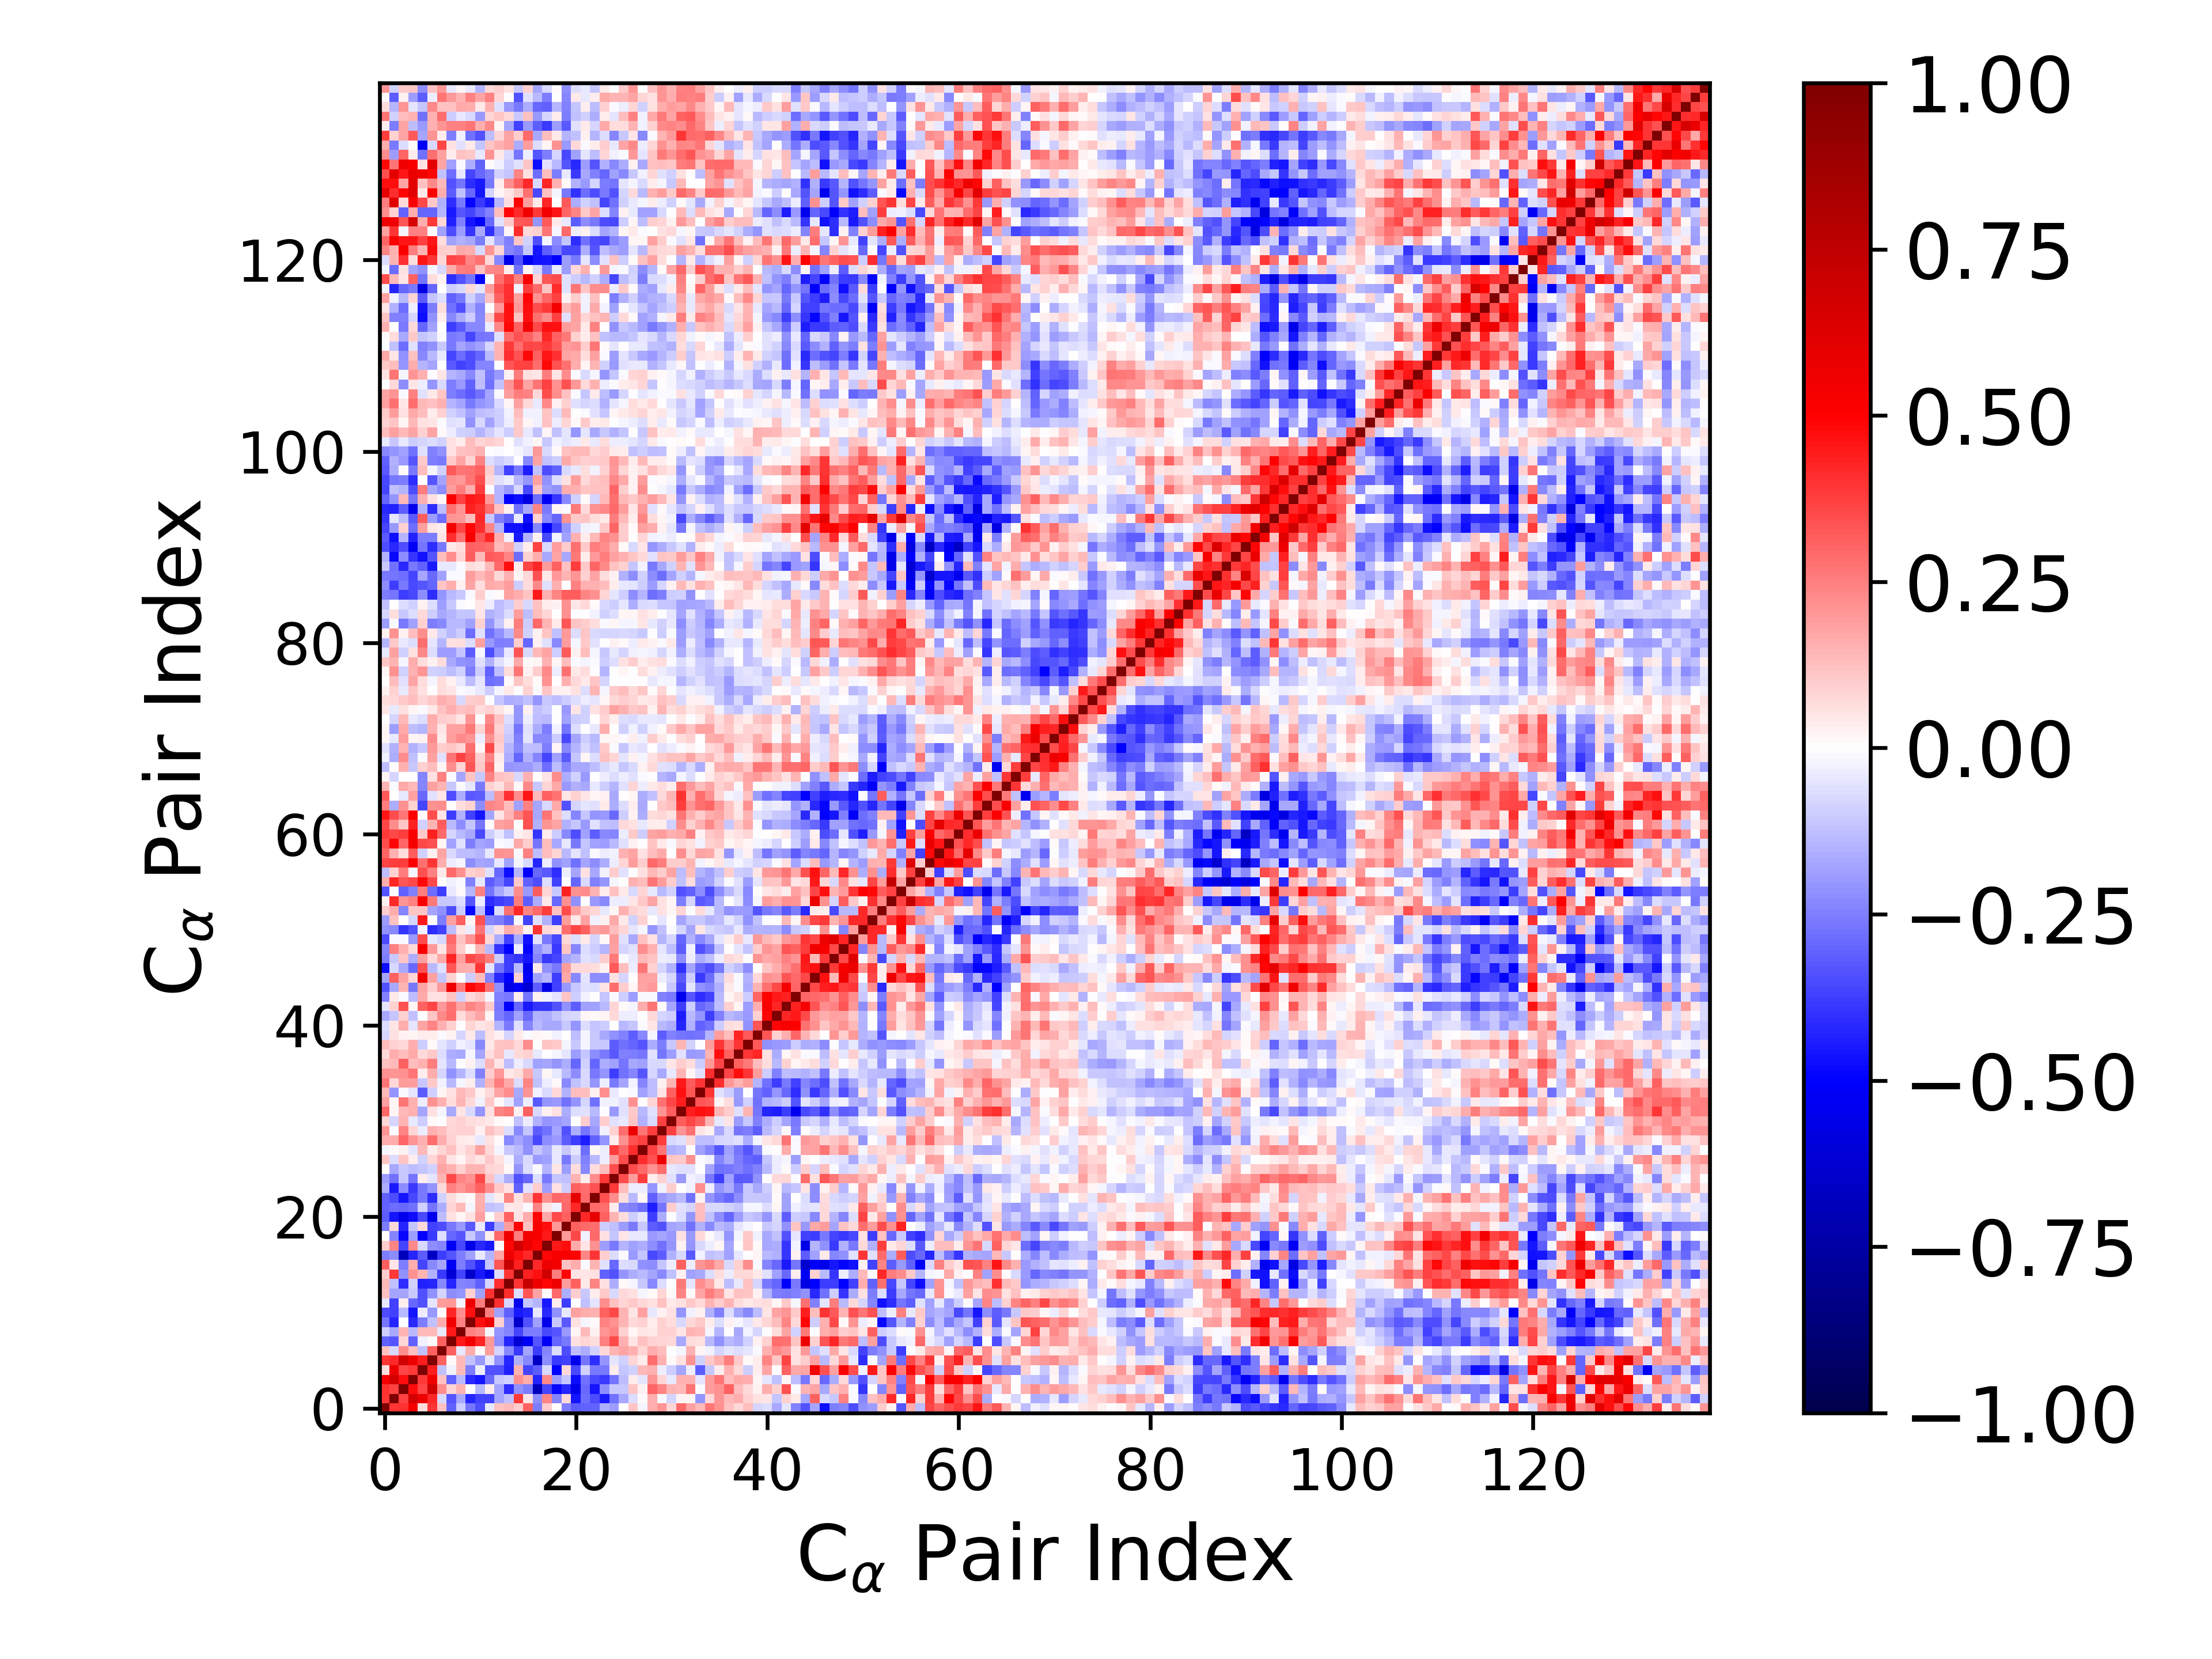

The table this chart was drawn from, first rows:
1.000000000000000000e+00, 3.967716682419729080e-01, 4.005535983205094075e-01, 5.355971413495242972e-01, 6.943046902132428422e-02, 3.944451209504732936e-01, 1.232450058801393272e-01, -3.108861579549122567e-01, -1.003256189930508413e-01, -2.671562521477259255e-01, -3.455138947072972089e-01, -4.512337831935005206e-02, 1.218611200278844203e-01, 1.379338738694975697e-01, 9.916152289303294121e-02, 3.107673514895876177e-01, -2.562865221026903728e-01, 1.000282454365478829e-01, 6.120951545023542266e-03, -2.553631516319750938e-01, -3.150675181306290540e-01, -3.111538606611234936e-01, -3.059397418303184124e-01, -1.605369128614504981e-01
3.967716682419729080e-01, 1.000000000000000000e+00, 3.721953571324922438e-01, 6.717104068769975678e-01, 5.665498586435266937e-01, 4.165555249931029991e-01, -7.300860003209189153e-02, -3.320320131933444663e-01, -1.672952754260021158e-01, -4.257190487820365909e-01, -3.739136740457726371e-01, -3.688738178224448827e-01, -1.754060353504665326e-01, -1.195839048302518859e-01, 3.846402543572303712e-01, 5.455272507735206555e-02, -2.249658495245727141e-01, 2.397373741975601658e-01, -2.399764687610382030e-01, 7.762649582251605895e-02, -4.601279638592754018e-01, -2.862943123880775653e-01, -3.512637840634485475e-01, -4.529484050288240526e-01
4.005535983205094075e-01, 3.721953571324922438e-01, 1.000000000000000000e+00, 4.705168879827118511e-01, 3.594622662863229401e-01, 6.786374979744850267e-01, 2.252741392807587617e-01, 7.854371240491089812e-02, 1.447537022209645918e-01, -7.415702799861426803e-03, -1.366565034434692183e-01, 3.276513752110970373e-02, -1.745442104118176962e-01, -4.120015890315030793e-01, -2.162703154544251272e-01, -2.561000511143410319e-01, -6.822795573882824982e-01, -3.637063937939944425e-01, -4.831873491355649364e-01, -4.231226961642038931e-01, -5.511836444794205869e-01, -2.916449508874787155e-01, -4.555569168735780772e-01, -2.262300500937364789e-01
5.355971413495242972e-01, 6.717104068769975678e-01, 4.705168879827118511e-01, 1.000000000000000000e+00, 3.888972170833668307e-01, 5.587466437994720314e-01, 1.179996893076844799e-01, -3.063786081210184697e-01, -1.348131822362051979e-01, -4.213301351555325258e-01, -4.587536343728026433e-01, -2.955704474958920636e-01, -1.069996010965943156e-01, -8.618166993833384359e-02, 2.117633799547733453e-01, 1.582810316854875443e-01, -4.249371382608843062e-01, 2.281791432478087189e-01, -1.876105169722039889e-01, -1.117804329535723312e-01, -4.727712298818005365e-01, -2.778181729882153728e-01, -3.577043319749276806e-01, -3.902873695173126323e-01
6.943046902132428422e-02, 5.665498586435266937e-01, 3.594622662863229401e-01, 3.888972170833668307e-01, 1.000000000000000000e+00, 4.432815558597434369e-01, -1.222052636876795190e-01, -2.555239280005987962e-02, 1.367848886379512130e-01, -2.530755533514015276e-01, -3.551136084164543266e-02, -3.372727243449370471e-01, -3.394471560716323388e-01, -4.357115962386634012e-01, 1.440849524830584982e-01, -3.644591554037459602e-01, -3.139178261189903285e-01, -7.220656223280230712e-02, -4.989964263241020714e-01, 7.769018195722814102e-02, -3.566883618905362652e-01, -9.345520118735997639e-02, -2.644668179171582034e-01, -2.589078772322480626e-01
3.944451209504732936e-01, 4.165555249931029991e-01, 6.786374979744850267e-01, 5.587466437994720314e-01, 4.432815558597434369e-01, 1.000000000000000000e+00, 3.051490232419741822e-01, 8.287714450366717722e-03, 1.399478257596915021e-01, -1.184725636595536091e-01, -2.022550652635861368e-01, -4.715159034552700301e-02, -2.112699683687687124e-01, -4.292564252117091472e-01, -1.542072206170841675e-01, -2.315186184055957608e-01, -6.617601035460203285e-01, -2.258711912352064921e-01, -3.891858441809836200e-01, -3.693482621479928785e-01, -5.415859487274483630e-01, -2.705208106190552519e-01, -4.136949264219997868e-01, -2.074714373934078149e-01
1.232450058801393272e-01, -7.300860003209189153e-02, 2.252741392807587617e-01, 1.179996893076844799e-01, -1.222052636876795190e-01, 3.051490232419741822e-01, 1.000000000000000000e+00, 3.063917629609866911e-01, -4.466323008708276976e-02, 1.591540570482891104e-01, 1.026811847828502239e-02, 1.908465629178983936e-01, -8.240852290352368437e-02, -2.332404972507272634e-01, -3.890007344822599133e-01, -1.774069218027183870e-01, -3.778058902339579972e-01, -2.354103628568616768e-01, -6.865407076538419806e-02, -3.475522734323786000e-01, -1.261399566142627215e-01, -1.610657504693973618e-01, -8.888727761860736043e-02, 7.158316801101416438e-02
-3.108861579549122567e-01, -3.320320131933444663e-01, 7.854371240491089812e-02, -3.063786081210184697e-01, -2.555239280005987962e-02, 8.287714450366717722e-03, 3.063917629609866911e-01, 1.000000000000000000e+00, 4.482810820138480312e-01, 5.433349883030995642e-01, 4.280087875347552417e-01, 2.007789803239297677e-01, -2.197273902081046948e-01, -4.256441538427171989e-01, -6.170785202162172300e-01, -5.252344805782789283e-01, -3.296401648858541811e-01, -5.294897700167047194e-01, -3.003791482927263834e-01, -2.633428588388692648e-01, 5.763803231736427252e-02, 8.106005813968553131e-02, 6.322360378183437823e-02, 2.474802055143352775e-01
-1.003256189930508413e-01, -1.672952754260021158e-01, 1.447537022209645918e-01, -1.348131822362051979e-01, 1.367848886379512130e-01, 1.399478257596915021e-01, -4.466323008708276976e-02, 4.482810820138480312e-01, 1.000000000000000000e+00, 2.426585367200064791e-01, 2.191736191854239402e-01, -2.085327603458855469e-02, -2.048011789989142295e-01, -2.391340200431603391e-01, -3.660042398996307123e-01, -2.509897212149185819e-01, -2.538520574539049335e-01, -3.577012598693428136e-01, -3.349066986895083975e-01, -1.964792038825317888e-01, 2.198925561566517084e-02, 1.354146512029531513e-01, 3.079586654324545369e-02, 2.064555973667276390e-01
-2.671562521477259255e-01, -4.257190487820365909e-01, -7.415702799861426803e-03, -4.213301351555325258e-01, -2.530755533514015276e-01, -1.184725636595536091e-01, 1.591540570482891104e-01, 5.433349883030995642e-01, 2.426585367200064791e-01, 1.000000000000000000e+00, 4.686395575638700461e-01, 5.670496860377234327e-01, 8.773134416211605946e-02, -2.464224077506613486e-01, -6.375639616774025908e-01, -3.365660061747516307e-01, -1.867232248679086271e-01, -5.573781356359290839e-01, -1.061413374326056619e-01, -3.207915647350160215e-01, 5.909367987560697200e-02, -2.036784211934711611e-02, 1.446828987429925675e-02, 2.457428690133776628e-01
-3.455138947072972089e-01, -3.739136740457726371e-01, -1.366565034434692183e-01, -4.587536343728026433e-01, -3.551136084164543266e-02, -2.022550652635861368e-01, 1.026811847828502239e-02, 4.280087875347552417e-01, 2.191736191854239402e-01, 4.686395575638700461e-01, 1.000000000000000000e+00, 2.507040945318160796e-01, -1.866421751178309607e-01, -3.117537856154597997e-01, -4.516954871062657806e-01, -4.281785153477944972e-01, -4.513941424367607508e-02, -4.149290690810988891e-01, -2.109527839373341318e-01, -4.602743840982314455e-02, 1.866482638395951521e-01, 1.623397790943940378e-01, 1.490184043817973092e-01, 3.096746105586321018e-01
-4.512337831935005206e-02, -3.688738178224448827e-01, 3.276513752110970373e-02, -2.955704474958920636e-01, -3.372727243449370471e-01, -4.715159034552700301e-02, 1.908465629178983936e-01, 2.007789803239297677e-01, -2.085327603458855469e-02, 5.670496860377234327e-01, 2.507040945318160796e-01, 1.000000000000000000e+00, 4.034329890987960465e-01, -7.929297830395312663e-02, -5.489338898015714285e-01, -1.164932556021134741e-01, -1.413438327103048453e-01, -4.515895678282653702e-01, 3.485977709013028669e-02, -3.758825940158563861e-01, -4.668698585629875962e-03, -1.210098387197711955e-01, -5.197512331181092932e-02, 2.200371489862262275e-01
1.218611200278844203e-01, -1.754060353504665326e-01, -1.745442104118176962e-01, -1.069996010965943156e-01, -3.394471560716323388e-01, -2.112699683687687124e-01, -8.240852290352368437e-02, -2.197273902081046948e-01, -2.048011789989142295e-01, 8.773134416211605946e-02, -1.866421751178309607e-01, 4.034329890987960465e-01, 1.000000000000000000e+00, 4.085232233205924879e-01, -6.365106673549729421e-02, 3.311026136617989390e-01, 1.773741569208766855e-01, 1.300074006261570797e-02, 2.935499889039047683e-01, -1.602753552072006260e-01, 9.737645678142027583e-02, -1.059703296676263173e-01, 3.551345400388790374e-02, 1.076680977795184957e-01
1.379338738694975697e-01, -1.195839048302518859e-01, -4.120015890315030793e-01, -8.618166993833384359e-02, -4.357115962386634012e-01, -4.292564252117091472e-01, -2.332404972507272634e-01, -4.256441538427171989e-01, -2.391340200431603391e-01, -2.464224077506613486e-01, -3.117537856154597997e-01, -7.929297830395312663e-02, 4.085232233205924879e-01, 1.000000000000000000e+00, 3.907104803285491590e-01, 7.139096090694038166e-01, 5.564003880690954196e-01, 4.915535149434991369e-01, 5.569304478205591158e-01, 1.918033143412443964e-01, 3.102445341867901552e-01, 4.566605618130911010e-02, 2.402619635435521983e-01, 6.079974097036172642e-02
9.916152289303294121e-02, 3.846402543572303712e-01, -2.162703154544251272e-01, 2.117633799547733453e-01, 1.440849524830584982e-01, -1.542072206170841675e-01, -3.890007344822599133e-01, -6.170785202162172300e-01, -3.660042398996307123e-01, -6.375639616774025908e-01, -4.516954871062657806e-01, -5.489338898015714285e-01, -6.365106673549729421e-02, 3.907104803285491590e-01, 1.000000000000000000e+00, 4.300869649320117616e-01, 4.625130648494298891e-01, 6.765996812555349349e-01, 2.517273500371328132e-01, 4.889491874638418611e-01, 5.061438704081050455e-02, 5.446718508208463205e-02, 5.892507840516798823e-02, -3.056713557479391330e-01
3.107673514895876177e-01, 5.455272507735206555e-02, -2.561000511143410319e-01, 1.582810316854875443e-01, -3.644591554037459602e-01, -2.315186184055957608e-01, -1.774069218027183870e-01, -5.252344805782789283e-01, -2.509897212149185819e-01, -3.365660061747516307e-01, -4.281785153477944972e-01, -1.164932556021134741e-01, 3.311026136617989390e-01, 7.139096090694038166e-01, 4.300869649320117616e-01, 1.000000000000000000e+00, 4.168827795567800476e-01, 5.620618983207005259e-01, 5.414515456571530327e-01, 1.230754087057697871e-01, 1.605293440945838035e-01, -1.386540133125098613e-02, 1.427206888634676984e-01, -5.789417051662923419e-02
-2.562865221026903728e-01, -2.249658495245727141e-01, -6.822795573882824982e-01, -4.249371382608843062e-01, -3.139178261189903285e-01, -6.617601035460203285e-01, -3.778058902339579972e-01, -3.296401648858541811e-01, -2.538520574539049335e-01, -1.867232248679086271e-01, -4.513941424367607508e-02, -1.413438327103048453e-01, 1.773741569208766855e-01, 5.564003880690954196e-01, 4.625130648494298891e-01, 4.168827795567800476e-01, 1.000000000000000000e+00, 4.855007904212205183e-01, 5.165536479313954654e-01, 5.121791598445819549e-01, 4.898787941298631821e-01, 2.417931226587100857e-01, 3.980106710994189001e-01, 9.498803599520112828e-02
1.000282454365478829e-01, 2.397373741975601658e-01, -3.637063937939944425e-01, 2.281791432478087189e-01, -7.220656223280230712e-02, -2.258711912352064921e-01, -2.354103628568616768e-01, -5.294897700167047194e-01, -3.577012598693428136e-01, -5.573781356359290839e-01, -4.149290690810988891e-01, -4.515895678282653702e-01, 1.300074006261570797e-02, 4.915535149434991369e-01, 6.765996812555349349e-01, 5.620618983207005259e-01, 4.855007904212205183e-01, 1.000000000000000000e+00, 4.518867458797848347e-01, 4.697916807251930615e-01, 1.641304425839880676e-01, 5.379068103906960857e-02, 2.174514300332202055e-01, -1.890032215591979092e-01
6.120951545023542266e-03, -2.399764687610382030e-01, -4.831873491355649364e-01, -1.876105169722039889e-01, -4.989964263241020714e-01, -3.891858441809836200e-01, -6.865407076538419806e-02, -3.003791482927263834e-01, -3.349066986895083975e-01, -1.061413374326056619e-01, -2.109527839373341318e-01, 3.485977709013028669e-02, 2.935499889039047683e-01, 5.569304478205591158e-01, 2.517273500371328132e-01, 5.414515456571530327e-01, 5.165536479313954654e-01, 4.518867458797848347e-01, 1.000000000000000000e+00, 1.997538329960693582e-01, 3.575563755887216089e-01, -2.969749147595604141e-02, 2.896989936730169357e-01, 5.705173436048546071e-02
-2.553631516319750938e-01, 7.762649582251605895e-02, -4.231226961642038931e-01, -1.117804329535723312e-01, 7.769018195722814102e-02, -3.693482621479928785e-01, -3.475522734323786000e-01, -2.633428588388692648e-01, -1.964792038825317888e-01, -3.207915647350160215e-01, -4.602743840982314455e-02, -3.758825940158563861e-01, -1.602753552072006260e-01, 1.918033143412443964e-01, 4.889491874638418611e-01, 1.230754087057697871e-01, 5.121791598445819549e-01, 4.697916807251930615e-01, 1.997538329960693582e-01, 1.000000000000000000e+00, 3.074298488858762113e-01, 2.915995639987922772e-01, 2.832132789494804515e-01, -9.442414187194946018e-02
-3.150675181306290540e-01, -4.601279638592754018e-01, -5.511836444794205869e-01, -4.727712298818005365e-01, -3.566883618905362652e-01, -5.415859487274483630e-01, -1.261399566142627215e-01, 5.763803231736427252e-02, 2.198925561566517084e-02, 5.909367987560697200e-02, 1.866482638395951521e-01, -4.668698585629875962e-03, 9.737645678142027583e-02, 3.102445341867901552e-01, 5.061438704081050455e-02, 1.605293440945838035e-01, 4.898787941298631821e-01, 1.641304425839880676e-01, 3.575563755887216089e-01, 3.074298488858762113e-01, 1.000000000000000000e+00, 4.172684242647959341e-01, 5.870465620718711142e-01, 3.051585153456768951e-01
-3.111538606611234936e-01, -2.862943123880775653e-01, -2.916449508874787155e-01, -2.778181729882153728e-01, -9.345520118735997639e-02, -2.705208106190552519e-01, -1.610657504693973618e-01, 8.106005813968553131e-02, 1.354146512029531513e-01, -2.036784211934711611e-02, 1.623397790943940378e-01, -1.210098387197711955e-01, -1.059703296676263173e-01, 4.566605618130911010e-02, 5.446718508208463205e-02, -1.386540133125098613e-02, 2.417931226587100857e-01, 5.379068103906960857e-02, -2.969749147595604141e-02, 2.915995639987922772e-01, 4.172684242647959341e-01, 1.000000000000000000e+00, 2.893143994758617388e-01, 2.844305194702183570e-01
-3.059397418303184124e-01, -3.512637840634485475e-01, -4.555569168735780772e-01, -3.577043319749276806e-01, -2.644668179171582034e-01, -4.136949264219997868e-01, -8.888727761860736043e-02, 6.322360378183437823e-02, 3.079586654324545369e-02, 1.446828987429925675e-02, 1.490184043817973092e-01, -5.197512331181092932e-02, 3.551345400388790374e-02, 2.402619635435521983e-01, 5.892507840516798823e-02, 1.427206888634676984e-01, 3.980106710994189001e-01, 2.174514300332202055e-01, 2.896989936730169357e-01, 2.832132789494804515e-01, 5.870465620718711142e-01, 2.893143994758617388e-01, 1.000000000000000000e+00, 3.430169670860745978e-01
-1.605369128614504981e-01, -4.529484050288240526e-01, -2.262300500937364789e-01, -3.902873695173126323e-01, -2.589078772322480626e-01, -2.074714373934078149e-01, 7.158316801101416438e-02, 2.474802055143352775e-01, 2.064555973667276390e-01, 2.457428690133776628e-01, 3.096746105586321018e-01, 2.200371489862262275e-01, 1.076680977795184957e-01, 6.079974097036172642e-02, -3.056713557479391330e-01, -5.789417051662923419e-02, 9.498803599520112828e-02, -1.890032215591979092e-01, 5.705173436048546071e-02, -9.442414187194946018e-02, 3.051585153456768951e-01, 2.844305194702183570e-01, 3.430169670860745978e-01, 1.000000000000000000e+00
-1.896403981930289695e-01, -2.765494807840315761e-01, -1.080214022851432865e-01, -2.684061017543538652e-01, 3.472798559412996339e-02, -5.104777248031184406e-02, 1.449788563444487643e-01, 3.535876045271867940e-01, 2.363123839576296292e-01, 2.165989447705829185e-01, 3.566580954900402389e-01, 1.192451735382508288e-01, -7.519859142425348864e-02, -1.625266699016007510e-01, -3.364798312752508291e-01, -2.913850094798488000e-01, -6.658266057468881227e-02, -2.623709238205814143e-01, -1.142833901106664468e-01, -1.226896608648314346e-01, 1.433998596581362583e-01, 3.139635606609731538e-02, 2.188132460605939078e-01, 3.861502961633129782e-01
7.325505272079153862e-03, -1.646082224854070186e-01, -1.039676841396199730e-01, -1.327834663197230980e-01, -1.171332932555950029e-01, -8.984247013898602474e-02, 1.745674721328084600e-01, 1.489387443355480733e-01, 8.996240101673487477e-02, 1.415082284968197379e-01, 1.469632842333453149e-01, 8.426106162994843884e-02, 7.432326535266398082e-02, 1.489160049797243895e-02, -2.102128193055601835e-01, -6.273163912620900728e-02, -1.404621265013609836e-02, -1.477667505466216669e-01, 5.234258681441509437e-02, -1.905988927266365762e-01, 6.729693715096264628e-02, -2.285916582699371036e-01, 6.557975729351900318e-02, 1.295584023122990369e-01
1.134873402906322049e-01, -6.967871367562442075e-02, 1.143026110192619099e-01, 3.125670460856264793e-02, -8.972573115383532250e-02, 8.365038846374976689e-02, 1.525400569768691761e-01, 5.323412292057606854e-02, 2.150276755596207748e-02, 7.316874727965635983e-02, 4.726103110002338042e-02, 1.092320533075682720e-01, 6.050694256549223049e-02, -2.155292316996506446e-02, -1.613927253825578889e-01, -7.531384140721615605e-02, -1.961603260643541291e-01, -1.854257694182885885e-01, -4.615269163126114321e-02, -2.645872021199059954e-01, -9.900771594219406890e-02, -2.434996434322009295e-01, -1.334710056803826983e-01, -3.341888694106841945e-02
-2.254565389124328981e-02, 1.305928148702090348e-02, 2.519286827204353374e-02, -4.921763631394671101e-02, 1.373142062834897814e-01, 3.325629943097364871e-02, 8.479803460480363209e-02, 1.249694023909712071e-01, 4.694052418359768303e-02, 9.016760196623584134e-02, 1.818666386742406327e-01, 7.447152723210670455e-02, -1.920061833799671658e-02, -1.017051693609939272e-01, -1.352520719556764006e-01, -2.123976867612756003e-01, -1.098859895078882210e-01, -1.566041627562579086e-01, -4.523260059622114665e-02, -1.056101600765809445e-01, -5.252041540276007614e-02, -2.871245541119917255e-01, 1.584220890490486977e-02, -3.547823391871172266e-02
1.605330021272025898e-01, 1.624850747881855240e-01, 2.982011353473689730e-01, 2.060974321329180625e-01, 1.541466735746153394e-01, 2.886203784514205228e-01, 1.630961957726273226e-01, 9.262273614644504771e-02, 4.494913761814889330e-02, 3.622916459078413115e-02, -4.483061091985100083e-02, 5.748751747334295698e-02, 8.151309472705148274e-03, -2.296008010422947165e-01, -1.751607685904121026e-01, -2.236523415922528069e-01, -3.588323949375111788e-01, -2.258042499024049132e-01, -2.005849009083998380e-01, -3.155374160370209569e-01, -3.798888144730568350e-01, -4.418866490672232472e-01, -3.065099545260493441e-01, -2.085640051041958154e-01
2.081726219534716094e-01, -1.223437742883431295e-02, 2.374090970170365245e-01, 8.081290989424391724e-02, -3.186636389049207069e-02, 1.516802790801084211e-01, 1.276483870001468290e-01, 8.342436137390835116e-02, 9.136119603333231476e-02, 8.852411549987403150e-02, 2.977133411272833013e-02, 1.246214592982110431e-01, 8.332080397638862157e-02, -6.950907686510680861e-02, -2.290098092969388432e-01, -1.094133064797802035e-01, -3.141277707592272650e-01, -2.754814186127700348e-01, -1.744311620416202357e-01, -3.363104332123618145e-01, -1.623078561651366547e-01, -2.665102908953782546e-01, -1.979916274847669522e-01, -3.096133180934210888e-02
8.431885669333653854e-02, -8.290714211064934003e-02, 1.424629355680305798e-01, -4.263550567186739915e-02, -9.547742749809805252e-02, 1.323350288211841766e-02, -6.688591136435974305e-03, 7.511275704015589472e-02, 8.964921167410798419e-02, 6.803473082984283493e-02, 6.213204776130386991e-02, 4.290282880108581970e-02, 1.452963576068525171e-02, 5.321623285436464547e-03, -1.182024208613825095e-01, -3.642611844986130137e-02, -1.533532634170046982e-01, -2.060691885788867861e-01, -1.960738893881094624e-01, -1.772155258281195855e-01, -5.560598053147232205e-03, 9.405338492843134945e-02, -1.700710922649668611e-01, 9.660592473138422676e-02
2.924058185103728946e-01, 2.240467979393084494e-02, 1.340832161402008837e-01, 1.535353454670572160e-01, -1.760407189569269393e-01, 6.244071021231941548e-02, -1.629913547240079488e-02, -1.702448740243418523e-01, 5.082710850083618781e-02, -7.151555929580716287e-02, -2.032990579048628010e-01, 5.776135500553009755e-02, 2.419426472611364010e-01, 2.628030981448401526e-01, 2.443800013404525198e-02, 3.064088772039700870e-01, -7.080388371193098440e-02, 2.762068925451866344e-02, 5.910616350052975282e-02, -1.599640728716989202e-01, -6.756424058726244464e-02, -6.058554074652217764e-02, -1.354025001129574302e-01, -5.954665865227607054e-03
1.799566820566335101e-01, 2.162102659870473662e-02, 2.664438433836477937e-01, 1.505499406440969912e-01, -3.444397865689423355e-02, 2.124870837543938740e-01, 1.489706116377247647e-01, 6.680557827421443329e-02, 1.442524794954292700e-01, 7.811955696749364741e-02, -2.990228437772447095e-02, 1.058576581519458520e-01, 9.089467118594818373e-03, -4.770766963157951207e-02, -1.807861783829594338e-01, -3.634795831350826067e-02, -3.247110210105396688e-01, -2.069920013587218388e-01, -1.984896332639683458e-01, -2.792278211224168416e-01, -2.085875483471174019e-01, -8.039003475019304568e-02, -2.801210621941194190e-01, -3.062884168802177537e-02
1.359176439300054662e-01, -2.109359061305924321e-01, -9.248818347894902786e-03, -4.766665761565182236e-02, -3.127168235417013276e-01, -9.053733945275624362e-02, 1.823078695462230711e-02, 5.585710168376017276e-02, 1.375106308811987199e-01, 1.089618208474159994e-01, 2.798376808949337713e-02, 7.288555411101757531e-02, 1.726108662141630501e-01, 2.261966033427821599e-01, -1.651993040725342754e-01, 2.088852941152045395e-01, -2.427842275090722618e-02, -7.142095634029747842e-02, 7.555165767500447715e-02, -1.520043658043320478e-01, 1.254601138625561219e-01, 1.297744616824251240e-01, 2.627806301158893548e-02, 2.236656950401061383e-01
2.663821030404539547e-01, 7.286933512681025016e-02, 1.878242567705972199e-01, 1.931521755272309349e-01, -1.025771873307799176e-01, 1.027271044759224677e-01, -2.684728000756026259e-02, -1.383958235473702614e-01, -2.295086657523842319e-02, 3.762378662101887455e-02, -1.514121492413150194e-01, 1.463347923871942124e-01, 2.545316685498933973e-01, 1.684337704331347885e-01, -6.317789612236765495e-02, 2.366884229368273196e-01, -1.179854142746769169e-01, -3.506127825556031724e-02, 9.928233106456284610e-03, -2.285369497171452213e-01, -1.219879995277318857e-01, -7.237166681164609872e-02, -2.097915608193714754e-01, -3.877975852873120910e-02
2.140264026248095697e-01, 2.108797664941149119e-01, 2.171474226380847306e-01, 2.669162040069384401e-01, 3.902225587189395856e-02, 1.603367815993272938e-01, -8.568983178153902203e-02, -2.163252755808779682e-01, -1.410092575294426553e-01, -6.475678621905800458e-02, -2.498139514702768793e-01, 9.445464241943071770e-02, 2.000324994810564749e-01, 4.451993095756291013e-02, 6.752707034101032568e-02, 1.644041584463575012e-01, -1.017136101680785609e-01, 2.170806338699914767e-02, -4.676148394738312286e-02, -1.358671089360809492e-01, -2.238135651477432542e-01, -7.361382399203453275e-02, -2.639409825373817964e-01, -2.047161469641751719e-01
1.221849534326530790e-01, 1.403314188721943578e-01, 3.077072836427167668e-01, 1.267045366134422479e-01, 1.523456514067577927e-01, 2.546456974639390025e-01, -5.313300818559155841e-02, -1.348037291187461351e-01, -4.412408409815064304e-03, 2.589395657583147894e-02, -6.523213058258536812e-02, 1.435334554558019560e-01, 5.419423444164714332e-02, -1.311163952911184316e-01, -3.398146737102552412e-02, -7.771974222476171756e-02, -1.821294707623116182e-01, -1.743761286509213360e-01, -2.032588012157792723e-01, -1.633866665370319327e-01, -3.031452552914294940e-01, -8.799106434359332818e-02, -2.990476275274253082e-01, -1.614223886736781965e-01
7.683653110132471209e-02, 1.616792243029772091e-01, 1.277499399851056983e-01, 1.709229972540162734e-01, 7.305473886539311235e-02, 1.089590976185348115e-01, -6.258295268779266729e-02, -1.619369189073301962e-01, -1.656342173461478329e-01, -1.957638742008181720e-02, -1.733550260402829113e-01, 7.012931446480256958e-02, 1.216915962181128186e-01, -4.215161081011208066e-02, 7.569901809148917027e-02, 9.152302595044879696e-02, -4.153374904318373612e-02, 5.172234990261697675e-03, -1.913802631694032710e-02, -4.912927934631392685e-02, -1.907745571600767687e-01, -1.100017856801852739e-01, -2.196438200318449607e-01, -2.611504076431378496e-01
1.298685258329538572e-01, 8.704062023294689698e-02, 7.476793501077780291e-02, 1.592441393134192695e-01, -9.806035012267275142e-02, 1.148884647920844770e-02, -5.424539782595484000e-02, -8.635017105934759962e-02, -2.436634227067051295e-02, -4.885024706433411384e-02, -2.314527210560929638e-01, 4.318974365756512307e-02, 1.098676227710727454e-01, 1.234653397734111896e-01, 7.432046467544953239e-02, 2.252693022858753280e-01, 5.919227175613921837e-03, 1.117811009255513244e-01, 1.064120660558940251e-01, -2.212871633268649607e-02, -1.037951296915820137e-01, -1.844223437985310562e-02, -1.051107041223104249e-01, -1.032055997066263775e-01
-8.552348794404951438e-02, 5.760448736993641766e-02, 3.054027391211543499e-02, 2.250885994440545573e-02, 3.801886261239089543e-02, 3.633268523043761689e-02, -8.433499565606647139e-03, 2.568384490942841186e-02, -8.063406218452091878e-02, 4.673039927856222076e-02, -1.287318228449590707e-01, 6.185561448020670400e-02, 2.724647133685174569e-02, -8.038733719393049981e-02, 4.337138393264072800e-02, -1.003858522066225153e-02, 1.596204951653054996e-02, 8.727605386177035920e-03, -2.436042443649116818e-02, 3.748441741623135225e-03, -1.250493802958677902e-01, -2.141805018489891313e-02, -1.038263585295840230e-01, -1.678465688267616052e-01
-6.659026429774433931e-02, 4.781551487568297398e-02, 1.608719853039485004e-01, -4.790433904877938048e-02, 1.730931775533205708e-01, 2.404286606679174321e-01, 1.509123986506998860e-01, 8.655709266847060046e-02, -1.176557387009644767e-03, 7.939082365447185097e-02, 5.407073029857051988e-02, 6.814240055481728120e-02, -1.484141854793082915e-01, -2.612708310883067320e-01, -5.988017803743934941e-02, -2.402562662596683385e-01, -1.379084352234711264e-01, -1.670364497554209515e-01, -1.708350774779519299e-01, -1.055301987909103845e-01, -2.050259082420093359e-01, -6.802555005559304813e-02, -1.131169893210185184e-01, -9.425774893349220251e-02
-1.647152017028006010e-01, -1.147424139989064173e-01, 8.695298673231829922e-02, -1.218351608480394421e-01, 1.750508061261399177e-03, 1.131127957266423872e-01, 2.298356090387721762e-01, 2.872764877688972485e-01, 6.486627604395737989e-02, 1.315268444807286830e-01, 1.762547563951159246e-01, 1.718511235079428143e-02, -2.565792327434718301e-01, -3.035308786809110537e-01, -1.850189468894158917e-01, -2.923419357739825974e-01, -1.489409738165015373e-01, -1.633584709603372043e-01, -1.195662738384108414e-01, -7.910285922317734919e-02, -7.044934143550568573e-02, 2.256345314699927801e-02, 1.412724775819712911e-02, 2.182805580716471600e-02
-5.206716908826204693e-02, 8.785941356212766118e-02, 3.433342127950992362e-01, 1.931910580259945179e-02, 3.105418471633329958e-01, 3.667596589113409911e-01, 2.008691761941832077e-01, 2.750542297628420507e-01, 1.723564231210673592e-01, 2.347084455122532554e-01, 2.099287528956660931e-01, 1.055240172565195533e-01, -2.614515148525471400e-01, -4.996418278118367473e-01, -2.932049321550871945e-01, -4.524986789932540776e-01, -3.922907634458500659e-01, -3.911151334697382520e-01, -3.403932648381251536e-01, -2.126545181599444612e-01, -3.137368996898374784e-01, -1.827485787577668164e-01, -1.807245929453722699e-01, -1.343528234942336363e-01
-2.470028182862854527e-01, 3.931310210469841915e-02, -1.515812327993819320e-02, -1.263865481739476770e-01, 1.703002721930879093e-01, 5.895012282801943837e-02, 5.592566321449669864e-02, 1.126408399949294370e-01, -8.793710558909918762e-02, 7.533035428589630877e-02, 1.063728887645552373e-01, -2.012991048032777494e-02, -2.472275746329069823e-01, -2.619654874574997017e-01, 3.393597420089361494e-02, -2.664319474431677270e-01, 3.022288489521526150e-02, -2.604434644605989682e-02, -5.160693246976181398e-02, 1.119560513641902483e-01, -9.603428108983567968e-02, -2.634349551845399304e-02, 1.933131919426413301e-03, -1.146293506651107907e-01
-3.381698913293357811e-01, -1.718484817883545179e-01, 1.458664551072279547e-01, -2.632061941837439134e-01, 1.749071351547170083e-01, 9.914922743290360829e-02, 1.983573448978879494e-01, 5.557018666221097414e-01, 2.599812944830115491e-01, 4.848927929155396055e-01, 4.397498377401771741e-01, 2.745299189875821111e-01, -2.163296517275699049e-01, -5.721745879080283315e-01, -5.221498617329788372e-01, -6.252677744831747209e-01, -3.137879801523968948e-01, -5.688103917492417505e-01, -3.673905705330693383e-01, -1.970392086906268547e-01, -1.054916658674592694e-01, -6.083463293592203391e-02, -6.537621615511682305e-02, 5.430763437853729225e-02
-1.757767461869696179e-01, 3.114294026568723561e-01, 1.758400051044583801e-01, 8.349715861098311320e-02, 5.468644866440888208e-01, 1.825117154452192969e-01, -1.155246262100755872e-01, 9.193209012632440336e-02, -2.399870555435609093e-03, -1.004851571439303731e-01, 1.268994096232713142e-01, -2.439563321334548007e-01, -4.175497290109737580e-01, -4.997988590010339349e-01, 8.968879616813682509e-02, -5.081617417350572374e-01, -1.834855574078219642e-01, -1.426727696653349309e-01, -3.808871661588426050e-01, 1.700051720944046052e-01, -2.312574455744134116e-01, -5.148801446236227208e-02, -2.211223089000607100e-01, -2.225769161536386709e-01
-4.713836318468165865e-01, -7.187917329347937034e-02, -1.660903634316404087e-01, -2.967159232473975394e-01, 3.389900871088967205e-01, -1.399100082524525612e-01, -6.046024535819102819e-02, 3.285092101502982143e-01, 1.628480857184011477e-01, 1.516589563437727717e-01, 3.907197874396826087e-01, -5.055878481846928091e-02, -2.742013843239674009e-01, -3.821694220297389144e-01, -1.337505166278052660e-01, -5.515140877472591852e-01, 4.206854376951738028e-02, -2.120992336904161946e-01, -2.602294326030521465e-01, 1.895876799045065064e-01, 7.589379148162031519e-02, 7.378219849455504298e-02, 6.489293424522112053e-02, 2.603589096068829531e-02
-2.523680777224993066e-01, -1.020331452995788118e-01, 1.118387171107777245e-01, -1.572013610589601540e-01, 1.858772193503644976e-01, 7.274364932195036271e-02, 1.656495382234659530e-01, 4.229842820053070218e-01, 1.835745531381834939e-01, 3.534239630967043744e-01, 3.261467812119758780e-01, 2.552229460127594107e-01, -1.015446500882237202e-01, -3.820627089351470440e-01, -3.966080553800829245e-01, -4.540816131320186133e-01, -2.418575282955843231e-01, -3.898553545088184746e-01, -3.603606857471235991e-01, -1.783171286837825498e-01, -1.460630599801681362e-01, -5.561102925258148283e-02, -7.578182697122683165e-02, 1.007044597844260619e-01
-2.379916315406216676e-01, 2.490474400590912130e-01, 1.504687452439066042e-01, 7.234170659385218138e-02, 5.126875209073658013e-01, 1.972569832477247542e-01, 5.030939726261036277e-02, 2.622173983834664712e-01, 9.691672140549237313e-02, 1.214376231643264636e-02, 1.443786997595840615e-01, -1.372916088484622266e-01, -3.963184380808064122e-01, -4.947614295377756877e-01, -3.394928811262837298e-02, -4.920500985558027840e-01, -2.146095397965991081e-01, -1.528115149879142598e-01, -3.840248663950419639e-01, 1.095841002591733809e-01, -2.394402947514455704e-01, -6.400694057021687200e-02, -9.921209196174295142e-02, -1.409850100701820208e-01
-3.439957687309030399e-01, -1.320631863743728165e-02, -1.530260368804289665e-02, -1.956628778800652280e-01, 3.464091288416434877e-01, -4.130931222862790214e-02, -7.041036183121014702e-02, 2.962623095129939821e-01, 1.128733469703989828e-01, 2.046389522093808588e-01, 3.411637933211815743e-01, 7.205690360347768997e-02, -1.596430706529041732e-01, -3.672689680867732842e-01, -1.577397879068180853e-01, -4.677432868033581381e-01, -6.229300778393454668e-02, -2.650095314623588383e-01, -3.563560804019768602e-01, 7.739430167481517464e-02, -6.554802360108928638e-02, 3.947598065341929169e-02, -8.067026532371182612e-02, 1.153752391608152753e-02
-2.151456779969171951e-01, -2.267849742650039357e-01, -3.970205633220612595e-01, -3.387163806337800120e-01, -2.785492461365292674e-02, -4.096535844494147982e-01, -3.711047389629305027e-01, -1.258678824981576128e-01, 5.021642474813035883e-02, -3.175114902520138199e-02, 2.661480009879729214e-01, -8.506360689296274535e-02, 5.756408891174553261e-02, 1.570615387990260126e-01, 1.338454583111117480e-01, 3.066877689842380933e-02, 3.967454893222782664e-01, 7.184674990655344484e-02, 6.025401634669001055e-02, 2.885187128012995372e-01, 3.604110243223901389e-01, 3.083295994367467041e-01, 1.844871404420912742e-01, 1.973987394348225288e-01
-1.944574360055696116e-01, 1.181014207862121912e-01, 1.629835456131806855e-03, -8.053661514735334370e-02, 4.474635121436092433e-01, -3.968471722642359471e-03, -2.502393171386172455e-01, 1.833818750987930013e-01, 3.070910278126910420e-01, 1.824776067644738251e-02, 3.383159157719906607e-01, -2.408716187721179347e-01, -2.540819974943359094e-01, -3.052448674379006910e-01, -8.603618057297982707e-03, -3.744192575020501290e-01, -5.476400440522945917e-02, -1.549686366123920467e-01, -3.802382600522583589e-01, 1.907707446718635014e-01, 4.089084019506283862e-02, 1.832513089357150349e-01, -2.344216276718088729e-02, 2.857671770595815799e-02
9.914640480808632750e-02, 1.625018530755385493e-01, -2.397476897164235177e-01, 1.128233535912587515e-01, 1.142058750037760889e-01, -1.754496305130184564e-01, -2.177903523274833109e-01, -3.440223804260253981e-01, -9.688678468936194610e-02, -4.786117711944268827e-01, -1.259540722077360786e-01, -4.620004421190858634e-01, -6.640516508631716386e-02, 2.807022655520931553e-01, 4.149444294863599558e-01, 2.372370285453000160e-01, 2.926229605894876129e-01, 3.780994168722900395e-01, 1.177491346755758922e-01, 3.473580621577563310e-01, 1.830086307686001057e-01, 1.070729003194058337e-01, 8.156493536629275121e-02, -4.140000189429376976e-02
2.619090561624970448e-02, 4.199684000975121290e-01, 2.045279971216548143e-01, 2.465348545557686233e-01, 5.132228001087592029e-01, 2.647228392947870712e-01, -1.083992837361713868e-01, -1.024854315048609049e-01, -6.300980025593524991e-02, -3.300794043612615414e-01, -3.815416357734025682e-02, -4.138527614480952965e-01, -3.801681949576268260e-01, -3.575695540633986869e-01, 2.545065786612240033e-01, -3.134268698229467631e-01, -1.583350141357783569e-01, 3.958921962849939330e-02, -2.932370966047086469e-01, 2.169373870791560244e-01, -2.119456446281704209e-01, -7.760825542923946094e-03, -1.982988545005205383e-01, -2.302842200572581544e-01
-3.332056308960542057e-01, -1.030237307552239572e-02, -3.056234624280498857e-01, -2.475119812887224546e-01, 2.551645208149250776e-01, -2.832187054907723267e-01, -3.760844463487825196e-01, -4.373124513349624376e-02, 1.343972978313133851e-02, -1.429973434084982897e-01, 2.435963296352370022e-01, -2.683021900636127222e-01, -1.687466637339448960e-01, -1.065374497867113274e-01, 2.211436270115671454e-01, -2.014407915480380673e-01, 3.146346104159429835e-01, 7.815123970203598225e-02, -1.024901811373120780e-01, 4.301234320159052493e-01, 2.117046031255604421e-01, 2.240126912883442512e-01, 1.428073959426349182e-01, 3.362422562914233609e-02
1.601122166694425586e-01, 4.255420375909004793e-01, 3.343356689646603264e-01, 3.584022763435618653e-01, 4.822022677198795626e-01, 3.586848482165628793e-01, -1.608578993035192535e-03, -2.366456890171553945e-02, -1.296808228931716628e-02, -2.496762065063061753e-01, -4.671416079519266629e-02, -3.187489424238433844e-01, -2.673809728841243794e-01, -3.667407456691517131e-01, 1.020057526174909246e-01, -3.068136383623861208e-01, -3.510274926551966157e-01, -6.644782379911388925e-02, -3.693298030692969136e-01, 6.000977806655884671e-03, -2.989874119193886015e-01, -7.364244745466730357e-02, -2.491952458772332124e-01, -2.051608987207793056e-01
-1.315023599265165433e-01, 9.200671366509227678e-02, 2.574633731331227304e-01, -1.813227759561004265e-02, 3.381341646470752416e-01, 2.477472387139011412e-01, 4.286386127133334778e-02, 2.962314877741369923e-01, 2.127641290636541893e-01, 8.828920840077709997e-02, 1.064603676178574043e-01, -5.729262291507394161e-02, -2.937138323895018832e-01, -4.695266660320364105e-01, -1.429049251859888237e-01, -5.052615348558271435e-01, -2.900058726114650987e-01, -3.207709054111588798e-01, -4.070957107062530556e-01, -3.468037225169354892e-02, -1.784264902406688946e-01, 5.619761517743587786e-02, -1.717595754611490888e-01, -2.653656752245717870e-02
3.655094209750112122e-01, 3.771720295369939135e-01, 3.804108351098007268e-01, 4.963609804000964076e-01, 2.781324309489967561e-01, 3.975592478349825876e-01, 1.616370305590680567e-01, -3.346779262318442388e-02, -1.957158952887877446e-02, -2.249507491860457953e-01, -1.755821452220017176e-01, -1.809393183206856326e-01, -4.294986377426639190e-02, -1.821858127702003782e-01, -1.608871760524734421e-02, -7.456821975398564284e-02, -4.276409720966277139e-01, -3.536062620676169721e-02, -2.171495984490749709e-01, -1.872206747665869642e-01, -2.777582152506706259e-01, -1.788459086131176934e-01, -2.257033412632774849e-01, -1.577104708675988731e-01
3.044624571106898103e-01, 1.495030772712018230e-01, 6.768799721584591034e-02, 3.158844027511088504e-01, -8.713493075825219647e-02, 2.830222802229204887e-02, 1.793360016790390976e-01, -7.094847019878719463e-02, -1.307818311380429255e-01, -1.253879001295891138e-01, -1.432928968472566844e-01, -4.022460375410475547e-02, 2.117835627309024860e-01, 2.076148275118893660e-01, -1.382778525439132093e-02, 2.435505510138541718e-01, -1.267428438298821569e-01, 1.322395786407913054e-01, 8.407848502468502627e-02, -1.341788355435936109e-01, -5.339709359235673969e-02, -1.225367912291543404e-01, -1.532379539412669425e-02, -3.842129014425361977e-02
3.470066275488868923e-01, 4.850527751803676013e-01, 3.010470153377483027e-01, 5.247855821825052614e-01, 3.557189927821507447e-01, 3.414399750708940751e-01, 1.614814968505870127e-02, -1.845445446162951031e-01, -5.547134747540803656e-02, -2.551219475600599584e-01, -1.738190297527447692e-01, -1.949864630532636145e-01, -1.466961555826804681e-02, -2.254682995784658417e-02, 1.675131411671768877e-01, 9.768671323696655195e-02, -2.678526862596787850e-01, 1.319326553072872610e-01, -1.686556449499075905e-01, -3.986187004413420387e-02, -2.613980600364796403e-01, -1.160457188761916253e-01, -1.848413956044319129e-01, -1.909895784869477531e-01
3.899544360349140315e-01, 3.565443469548152944e-01, 3.795022528876009216e-01, 5.144936246653313283e-01, 1.029170168642004057e-01, 4.341155960120531287e-01, 2.940721963165860986e-01, -8.435194077086789755e-02, -1.354619373782021963e-01, -1.666982159048269185e-01, -3.564825644386860892e-01, -1.006321380776980384e-01, -4.435777782790242124e-02, -1.219117886604425272e-01, 2.979018340736884138e-02, 4.771348094636831960e-02, -3.962959611706499685e-01, 3.841773350592464498e-02, -9.641424016680909259e-02, -2.275922149526432847e-01, -3.483632515922108208e-01, -1.839146902590859944e-01, -3.159471388220413957e-01, -2.324896345593346347e-01
... 78 more rows
